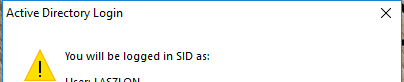
Task: SID OPen Close etc.
Workflow: OpenSIDclosetest

Step 1: Open Application 'SID.exe Active' on the dialog in window 'Active Directory Login' (sid.exe)

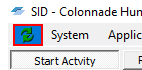
Step 2: click on the menu item 'Refresh' (sid.exe)
